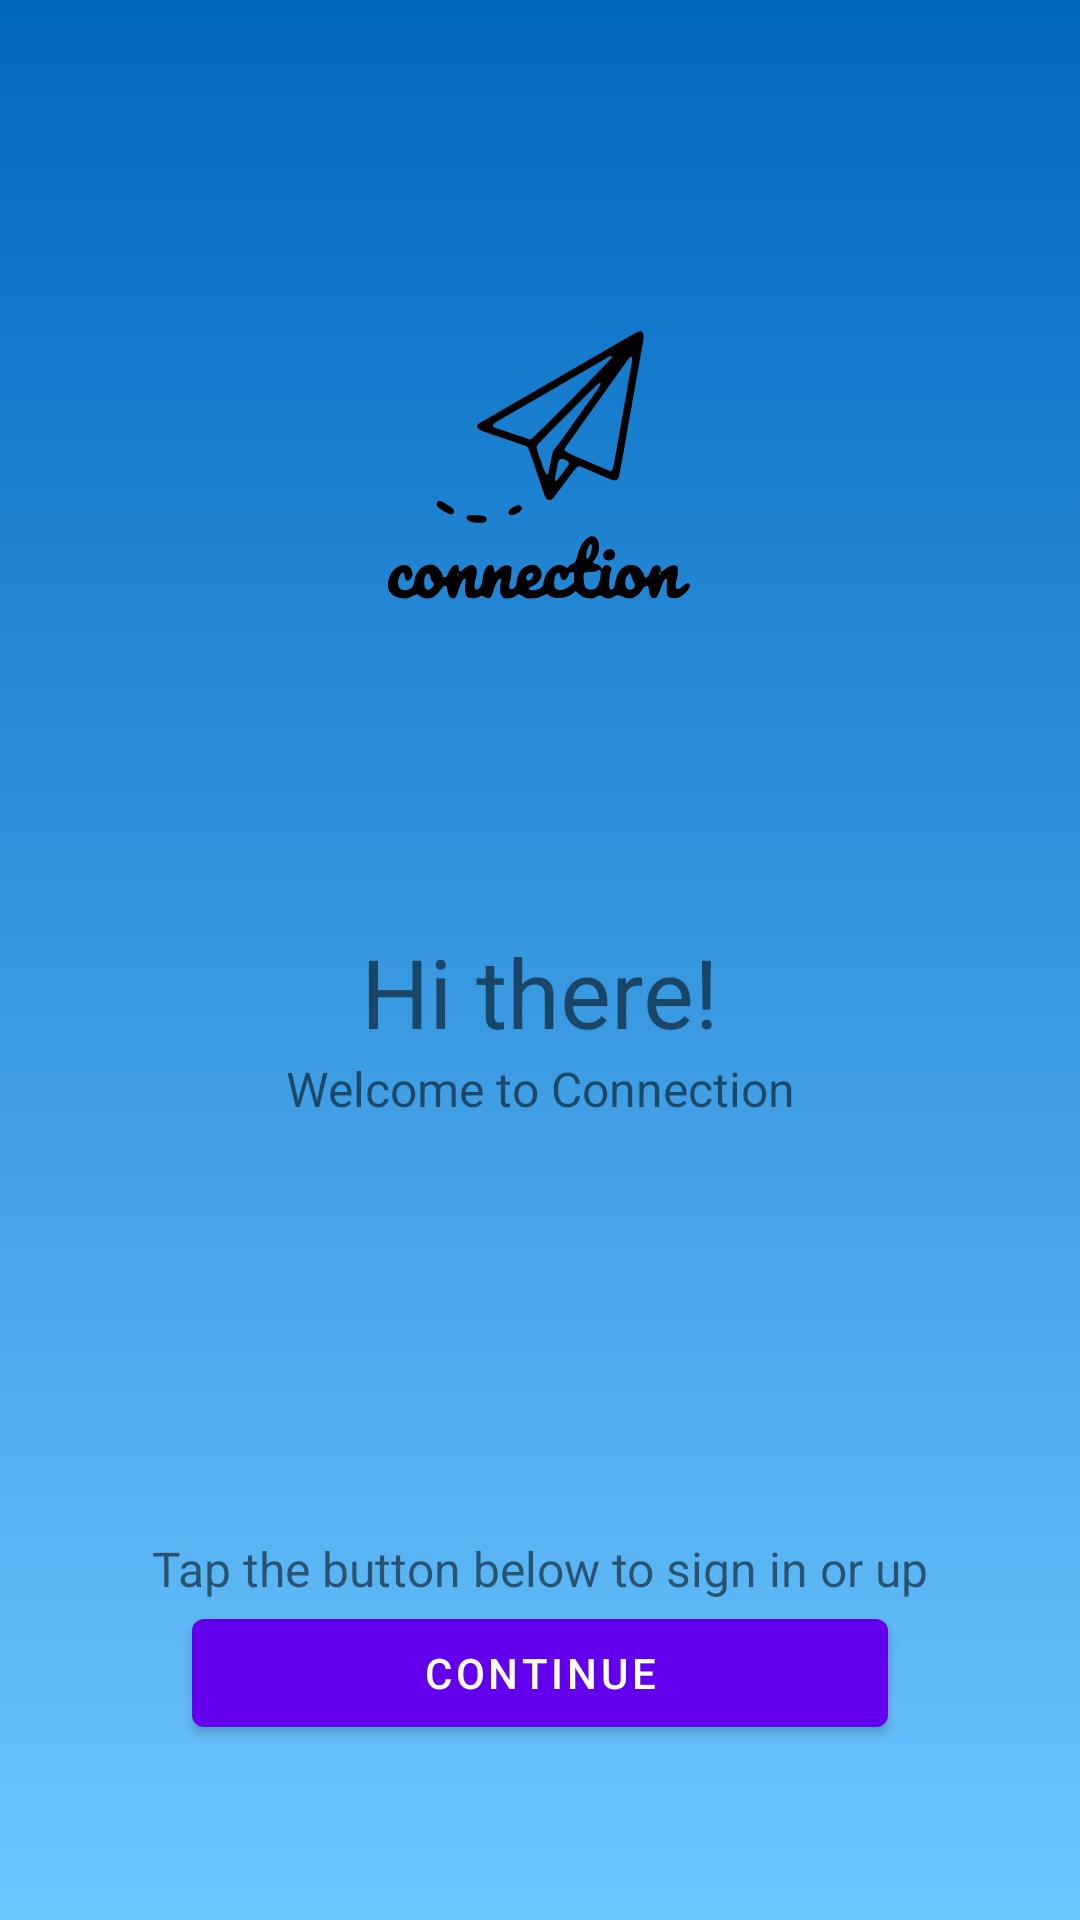

This screen was rendered from an Android layout file. Write that file and the resources it references.
<!-- AndroidManifest.xml: application theme SplashTheme -->
<!-- res/layout/fragment_welcome.xml -->
<?xml version="1.0" encoding="utf-8"?>
<LinearLayout
    xmlns:android="http://schemas.android.com/apk/res/android"
    android:layout_width="match_parent"
    android:layout_height="match_parent"
    android:background="@drawable/blue_fade_background"
    xmlns:app="http://schemas.android.com/apk/res-auto"
    android:weightSum="3"
    android:orientation="vertical"
    xmlns:tools="http://schemas.android.com/tools">

    <ImageView
        android:id="@+id/logoIv"
        android:layout_width="wrap_content"
        android:layout_height="0dp"
        android:src="@drawable/ic_logo"
        android:layout_marginTop="64dp"
        android:layout_gravity="center"
        app:layout_constraintTop_toTopOf="parent"
        app:layout_constraintStart_toStartOf="parent"
        app:layout_constraintEnd_toEndOf="parent"
        android:contentDescription="@string/app_logo"
        android:layout_weight="1"/>

    <androidx.constraintlayout.widget.ConstraintLayout
        android:layout_width="match_parent"
        android:layout_height="0dp"
        android:layout_weight="1">

        <TextView
            android:id="@+id/HiTv"
            android:layout_width="wrap_content"
            android:layout_height="0dp"
            android:text="@string/hi_there"
            android:textSize="32sp"
            app:layout_constraintEnd_toEndOf="parent"
            app:layout_constraintStart_toStartOf="parent"
            app:layout_constraintBottom_toTopOf="@id/guideline" />

        <TextView
            android:id="@+id/welcomeTv"
            android:layout_width="wrap_content"
            android:layout_height="wrap_content"
            android:text="@string/welcome_to_connection"
            android:textSize="16sp"
            app:layout_constraintEnd_toEndOf="parent"
            app:layout_constraintStart_toStartOf="parent"
            app:layout_constraintTop_toBottomOf="@+id/guideline" />

        <androidx.constraintlayout.widget.Guideline
            android:layout_width="wrap_content"
            android:layout_height="wrap_content"
            android:id="@+id/guideline"
            android:orientation="horizontal"
            app:layout_constraintGuide_percent="0.5"/>

    </androidx.constraintlayout.widget.ConstraintLayout>


    <androidx.constraintlayout.widget.ConstraintLayout
        android:layout_width="match_parent"
        android:layout_height="0dp"
        android:layout_weight="1">

        <TextView
            android:id="@+id/helperTv"
            android:layout_width="wrap_content"
            android:layout_height="wrap_content"
            android:layout_marginTop="64dp"
            android:text="@string/tap_the_button_below_to_sign_in_or_up"
            android:textSize="16sp"
            app:layout_constraintTop_toTopOf="parent"
            app:layout_constraintStart_toStartOf="parent"
            app:layout_constraintEnd_toEndOf="parent"/>

        <com.google.android.material.button.MaterialButton
            android:id="@+id/continueBtn"
            android:layout_width="0dp"
            android:layout_height="wrap_content"
            android:text="@string/continueLabel"
            android:layout_marginHorizontal="64dp"
            app:layout_constraintTop_toBottomOf="@id/helperTv"
            app:layout_constraintStart_toStartOf="parent"
            app:layout_constraintEnd_toEndOf="parent"/>
    </androidx.constraintlayout.widget.ConstraintLayout>





</LinearLayout>
<!-- resources referenced by this layout -->
<resources>
  <!-- drawable blue_fade_background (drawable) -->
  <?xml version="1.0" encoding="utf-8"?>
  <selector xmlns:android="http://schemas.android.com/apk/res/android">
      <item>
          <shape>
              <gradient
                  android:startColor="@color/blue_500_light"
                  android:endColor="@color/blue_500_dark"
                  android:angle="90"/>
          </shape>
      </item>
  </selector>
  <!-- drawable ic_logo: vector/xml drawable (drawable, 8746 chars, omitted) -->
  <string name="app_logo">app logo</string>
  <string name="continueLabel">Continue</string>
  <string name="hi_there">Hi there!</string>
  <string name="tap_the_button_below_to_sign_in_or_up">Tap the button below to sign in or up</string>
  <string name="welcome_to_connection">Welcome to Connection</string>
  <style name="SplashTheme" parent="Theme.MaterialComponents.Light.NoActionBar">
          <item name="android:windowBackground">@drawable/splash_screen</item>
          <item name="android:statusBarColor" tools:targetApi="l">?attr/colorPrimaryDark</item>
      </style>
  <color name="blue_500_light">#6EC6ff</color>
  <color name="blue_500_dark">#0069C0</color>
  <!-- drawable splash_screen (drawable) -->
  <?xml version="1.0" encoding="utf-8"?>
  <layer-list xmlns:android="http://schemas.android.com/apk/res/android">
  
      <item android:drawable="@drawable/blue_fade_background"/>
  
      <item android:drawable="@drawable/ic_logo" android:gravity="center"/>
  
  </layer-list>
</resources>
